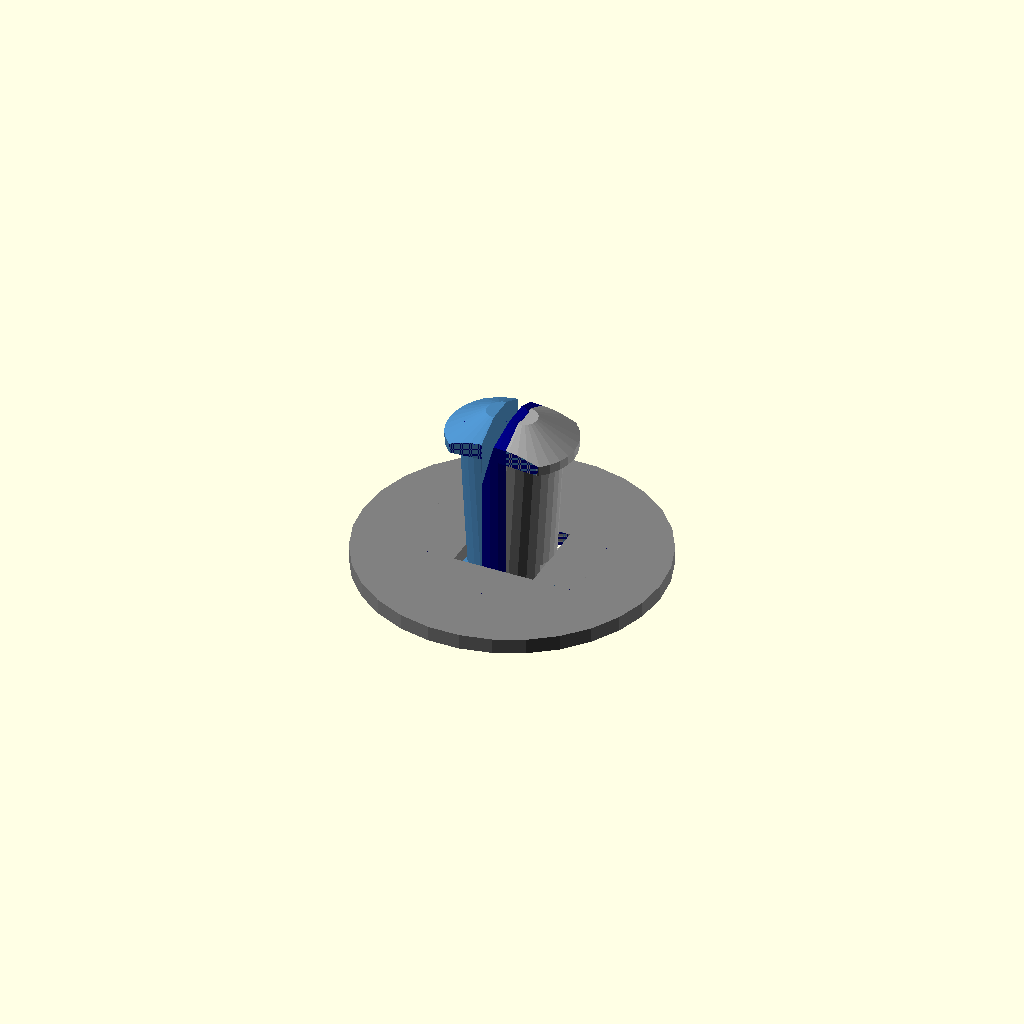
Cell 1 — every parameter at its default value.
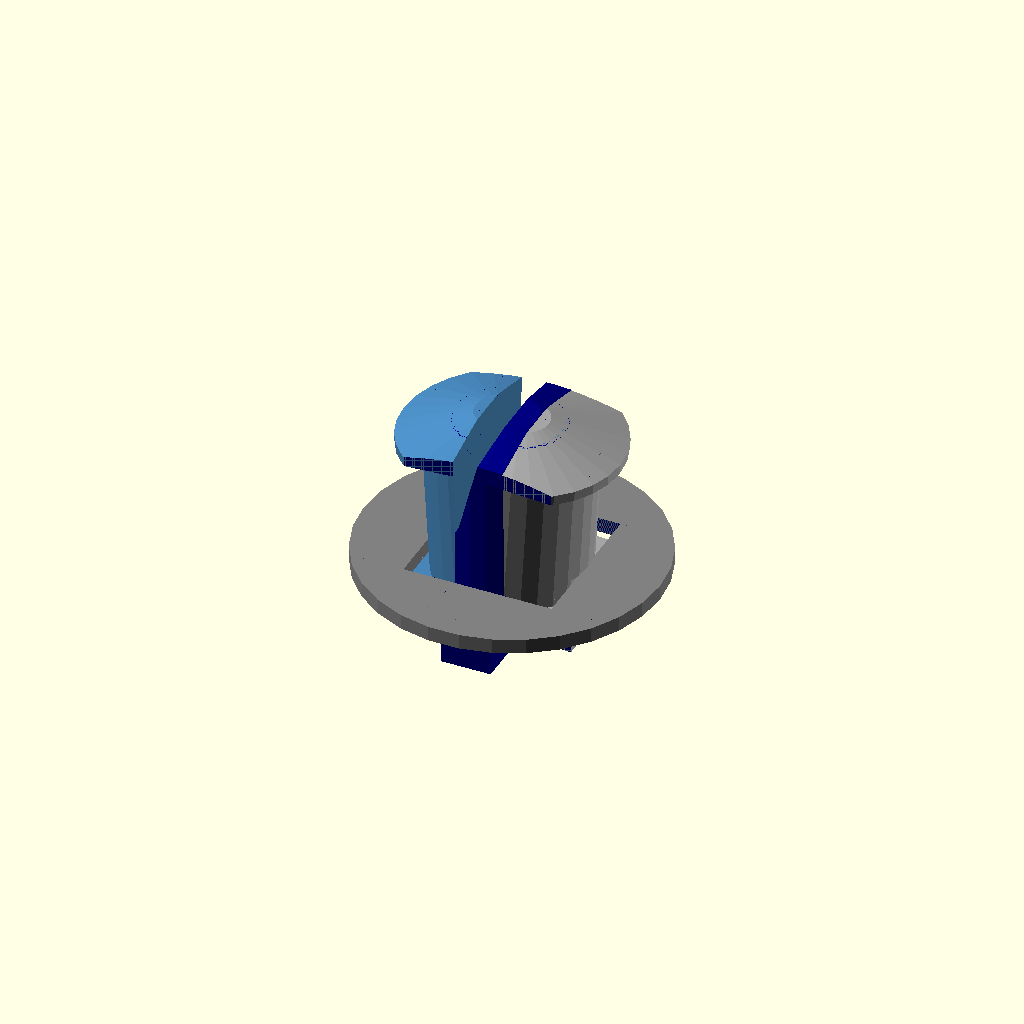
Cell 2: the same model with PinDiameterInMm = 15.
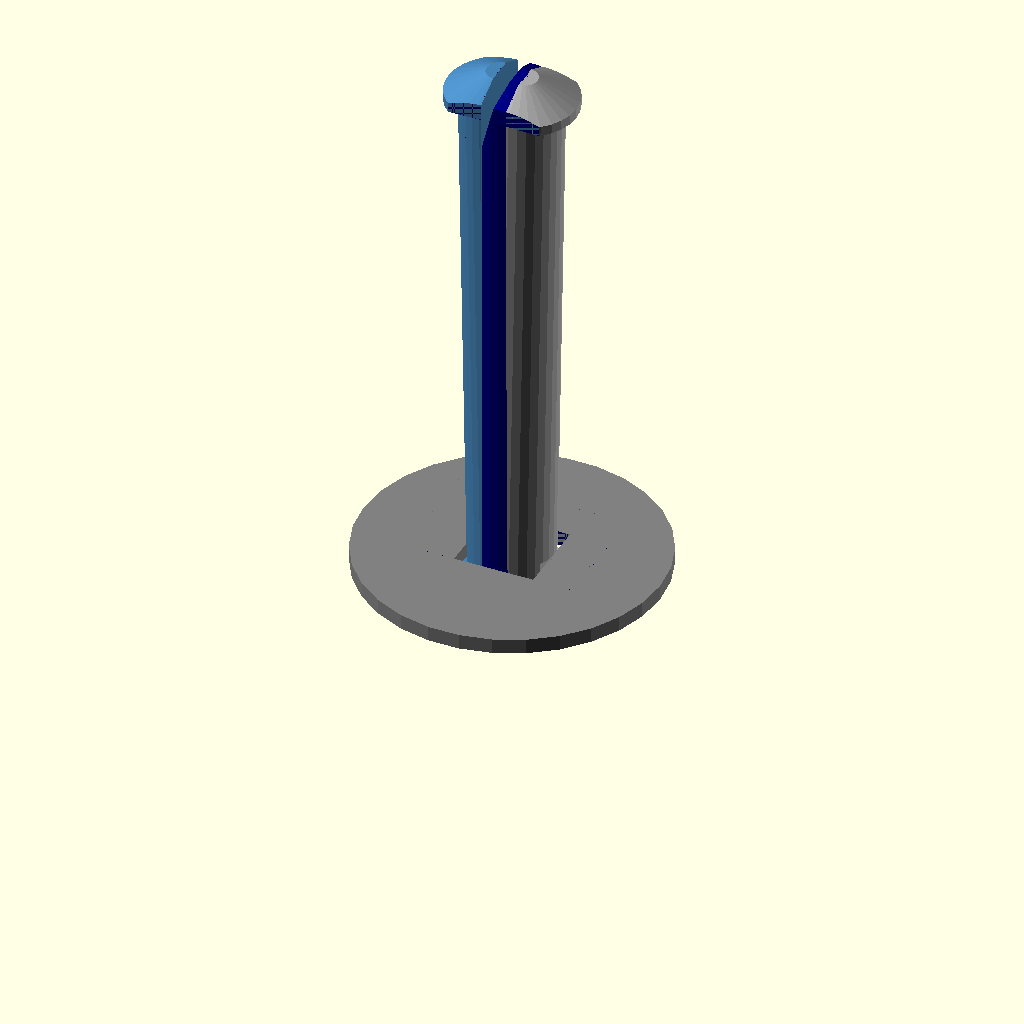
Cell 3: the same model with PinLengthInMm = 50.
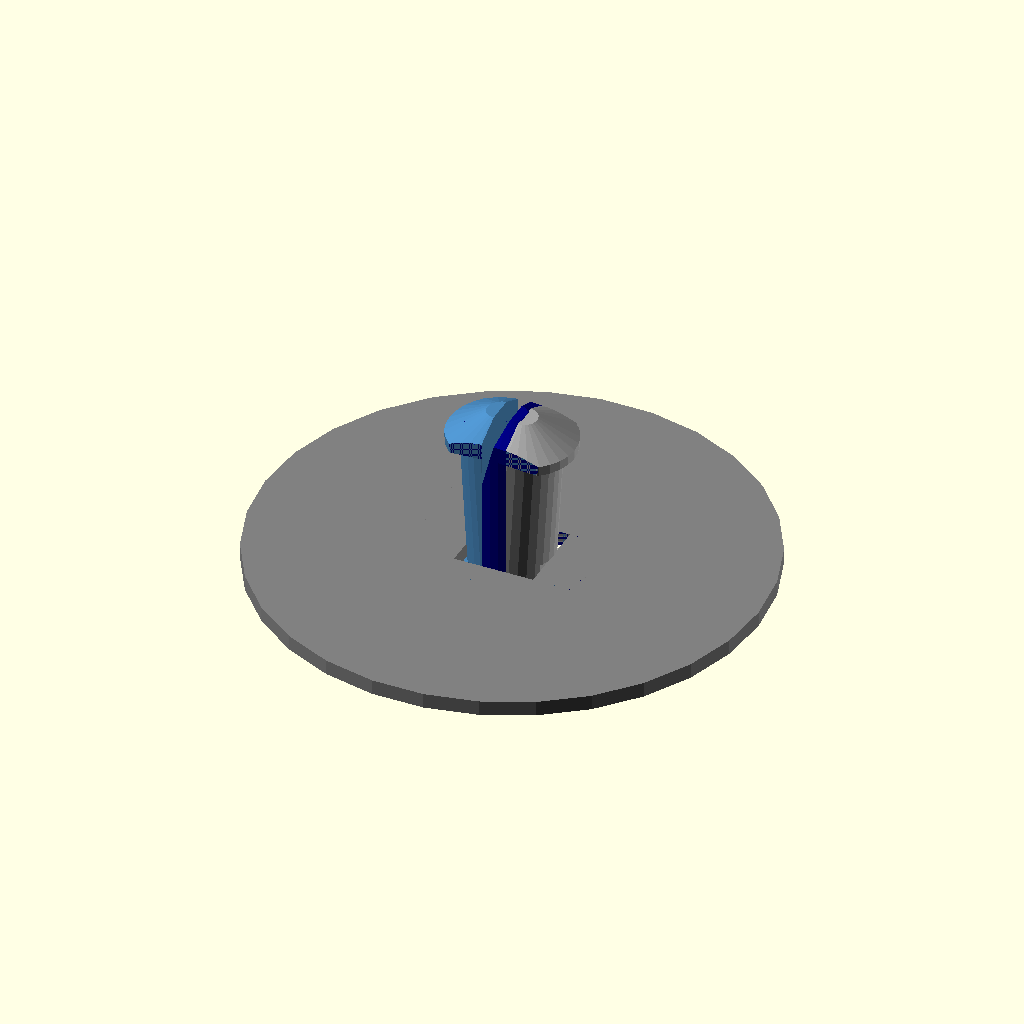
Cell 4: the same model with WasherDiameterInMm = 50.
One fixed orthographic camera (rotation 55°, 0°, 25°; colour scheme Cornfield) for every cell.
OpenSCAD source file inputs/thingiverse/files/thing-2203305/files/PanelRetainerClip.scad:
/* [Panel_Retainer_Clip] */
//Diameter of center pin in mm
PinDiameterInMm = 8;// [6:15]
//Length of center pin in mm.
PinLengthInMm = 12;//[7:50]
//Diamenter of the large washer
WasherDiameterInMm = 30;//[20:50]
/* [Print_Layout] */
// 0 to render as assembled, 1 to render for printing
$PrintLayout = 0;//[0:Assembled,1:Printable]

/* [Hidden] */
$fs=.8;


if ($PrintLayout == 0)
    PanelRetainerClip(PinDiameterInMm,WasherDiameterInMm,PinLengthInMm, true);
else 
    PrintLayout(PinDiameterInMm,WasherDiameterInMm,PinLengthInMm);

module PrintLayout(shaftDiameter, topDiameter, depth){
    angle = atan(.95/(depth+4));
    translate([-topDiameter/2,(shaftDiameter-topDiameter)/2+2,1.5])
        TopWasher(shaftDiameter, topDiameter);
    translate([depth+3.5,-1,0.1])
        rotate([0,-90+angle,0])
            translate([-shaftDiameter/6,0,0])
                RightWing(shaftDiameter, depth);
    translate([-depth-4,shaftDiameter+3,0.1])
        rotate([0,90-angle,0])
            translate([shaftDiameter/6,0,0])
                LeftWing(shaftDiameter,depth);
    translate([8, shaftDiameter+3,0])
        rotate([0,90,0])
            translate([-shaftDiameter/6,0,0])
                Pin(shaftDiameter,depth);
}

module PanelRetainerClip(shaftDiameter=6, topDiameter=25, depth=15, open=false){
    angle = atan(.95/(depth+4));
    color("gray")
        TopWasher(shaftDiameter, topDiameter);
    color("darkgray")
    rotate([0,open?angle:0,0])
        RightWing(shaftDiameter, depth);
    color("steelblue")
    rotate([0,open?-angle:0,0])
        LeftWing(shaftDiameter, depth);
    color("navy")
    translate([0,0,open==true?0:-depth-4])
        Pin(shaftDiameter, depth);
}

module TopWasher(shaftDiameter, topDiameter){
    translate([0,0,-.75])
    difference(){
        cylinder(d=topDiameter, h = 1.5, center=true);
        cube([shaftDiameter, shaftDiameter, 2], center=true);
    }
}
module CenterSlot(shaftDiameter, depth){
    cube([shaftDiameter/3-.01,2*shaftDiameter, 4*depth], center = true);
}
module IdealPin(shaftDiameter, depth){
    intersection(){
        union(){
            translate([0,0,depth/2-.75])
                cylinder(d=shaftDiameter, h = depth+3, center=true);
            translate([0,0,depth])
                minkowski(){
                    cylinder(r1=shaftDiameter*.66, r2 = shaftDiameter/6, h=2);
                    cube([.1,.1,1]);
                }
                
            translate([0,0,-2.75])
                cube([shaftDiameter+4,shaftDiameter, 2], center=true);
        }
        cube([2*shaftDiameter, shaftDiameter, depth*3], center=true);
    }
}
module Half(shaftDiameter, depth){
    translate([-shaftDiameter, -shaftDiameter,-depth])
        cube([shaftDiameter, 2*shaftDiameter, 3*depth]);
}
module RightWing(shaftDiameter, depth){
    angle = atan(.95/(depth+4));
    translate([.2,0,0])
    difference(){
        IdealPin(shaftDiameter, depth);
        translate([.1,0,-depth/2-3])
            rotate([0,-angle,0])
                translate([0,0,depth/2])
                    scale([1.1,1,1]){
                        CenterSlot(shaftDiameter, depth);
                        Half(shaftDiameter, depth);
                    }
        translate([shaftDiameter/2,0,-.6])
            cube([1,shaftDiameter,2], center=true);
    }
}
module LeftWing(shaftDiameter, depth){
    mirror([1,0,0])
        RightWing(shaftDiameter, depth);
}
module Pin(shaftDiameter, depth){
    difference(){
        union(){
            intersection(){
                IdealPin(shaftDiameter, depth);
                CenterSlot(shaftDiameter, depth);
            }
            translate([0,0,-3.75])
                cube([shaftDiameter/3,shaftDiameter+5, 7], center=true);
        }
        translate([-2.25,0, depth+1])
            rotate([0,105,0])
                cube([shaftDiameter, shaftDiameter+2, 4], center=true);
    }
}
Parameter table extracted from the source (name, type, default, range or options):
PinDiameterInMm: number, default 8, range 6 to 15
PinLengthInMm: number, default 12, range 7 to 50
WasherDiameterInMm: number, default 30, range 20 to 50
